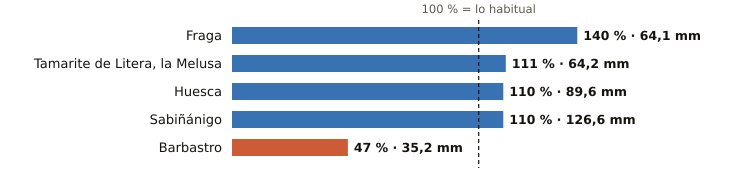

Values plotted in this chart, from the file beside it:
estacion, provincia, indicativo, mm_otono, referencia_mm, pct, periodo_referencia, hasta, hora
Fraga, Huesca, 9924X, 64.1, 45.8, 140, 2009-2025, 2026-10-21, 23
Tamarite de Litera, la Melusa, Huesca, 9918Y, 64.2, 57.7, 111, 2009-2025, 2026-10-21, 23
Huesca, Huesca, 9901X, 89.6, 81.4, 110, 2009-2025, 2026-10-21, 22
Sabiñánigo, Huesca, 9460X, 126.6, 115.0, 110, 2004-2025, 2026-10-21, 23
Barbastro, Huesca, 9866C, 35.2, 74.5, 47, 2009-2025, 2026-10-21, 23
